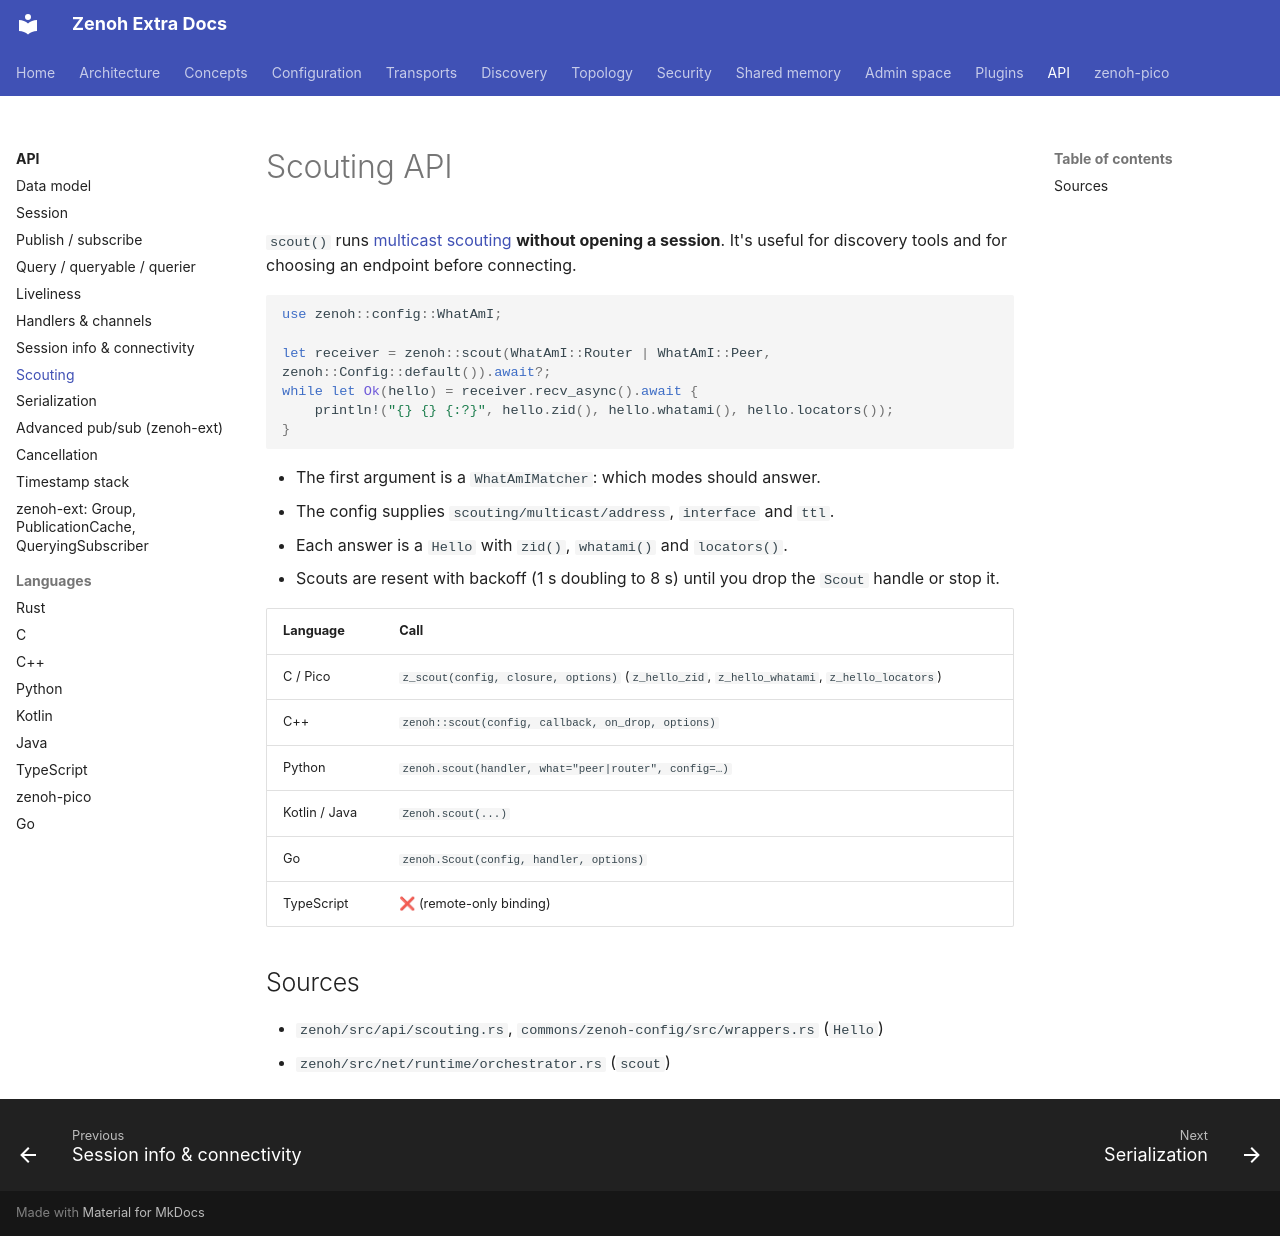

repository: literally-anything/extra-zenoh-docs · page: api/scouting/index.html · generator: mkdocs

# Scouting API

`scout()` runs [multicast scouting](../discovery/scouting.md) **without opening a session**. It's useful
for discovery tools and for choosing an endpoint before connecting.

```rust
use zenoh::config::WhatAmI;

let receiver = zenoh::scout(WhatAmI::Router | WhatAmI::Peer, zenoh::Config::default()).await?;
while let Ok(hello) = receiver.recv_async().await {
    println!("{} {} {:?}", hello.zid(), hello.whatami(), hello.locators());
}
```

- The first argument is a `WhatAmIMatcher`: which modes should answer.
- The config supplies `scouting/multicast/address`, `interface` and `ttl`.
- Each answer is a `Hello` with `zid()`, `whatami()` and `locators()`.
- Scouts are resent with backoff (1 s doubling to 8 s) until you drop the `Scout` handle or stop it.

| Language | Call |
|---|---|
| C / Pico | `z_scout(config, closure, options)` (`z_hello_zid`, `z_hello_whatami`, `z_hello_locators`) |
| C++ | `zenoh::scout(config, callback, on_drop, options)` |
| Python | `zenoh.scout(handler, what="peer|router", config=…)` |
| Kotlin / Java | `Zenoh.scout(...)` |
| Go | `zenoh.Scout(config, handler, options)` |
| TypeScript | ❌ (remote-only binding) |

## Sources

- `zenoh/src/api/scouting.rs`, `commons/zenoh-config/src/wrappers.rs` (`Hello`)
- `zenoh/src/net/runtime/orchestrator.rs` (`scout`)
